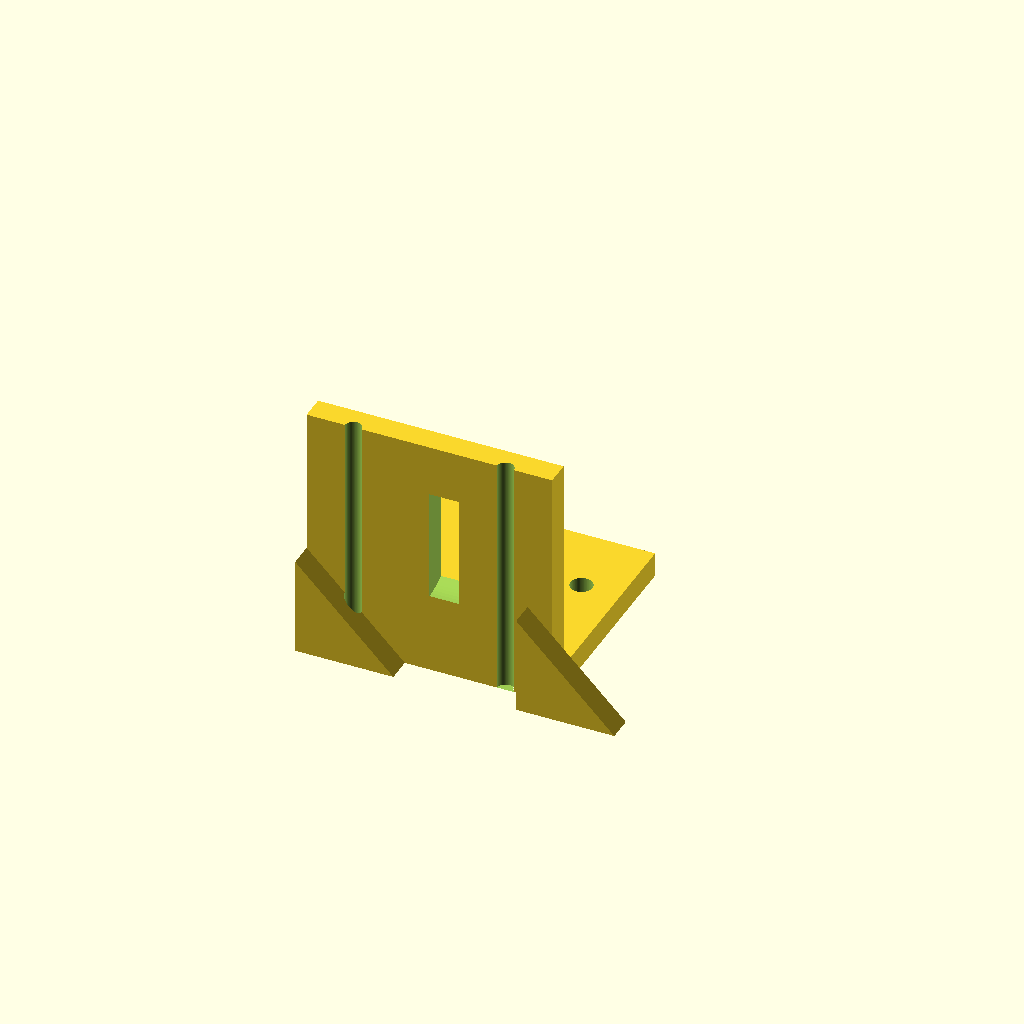
Cell 1 — every parameter at its default value.
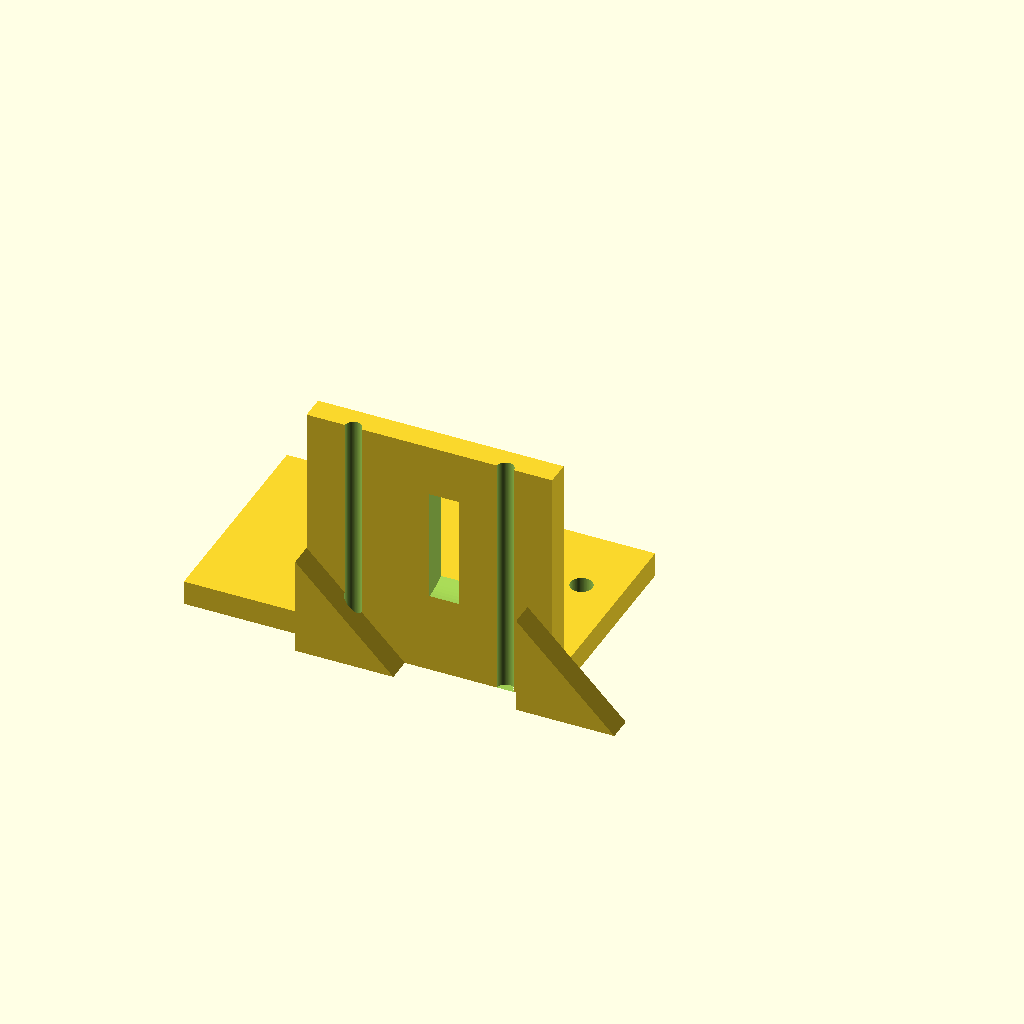
Cell 2 — base_x0 set to -50, the other parameters unchanged.
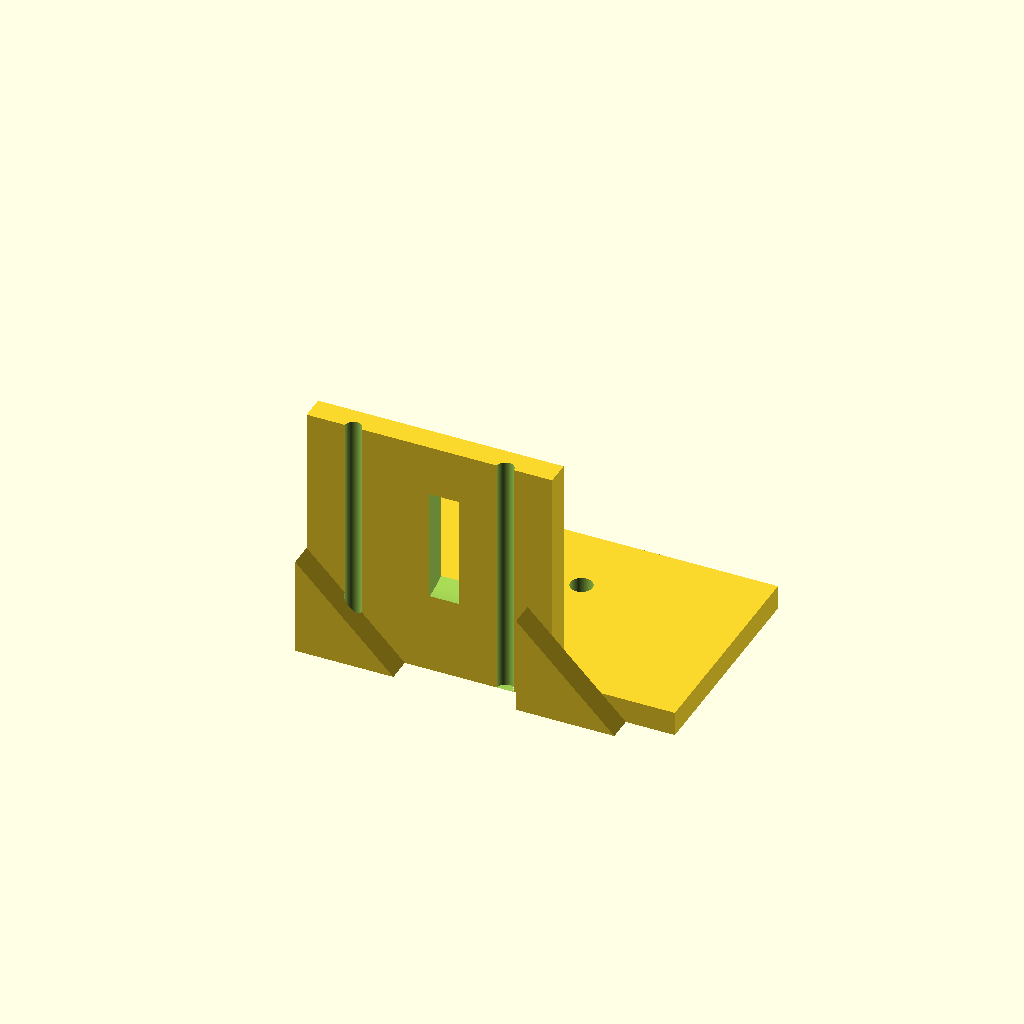
Cell 3 — base_x1 set to 50, the other parameters unchanged.
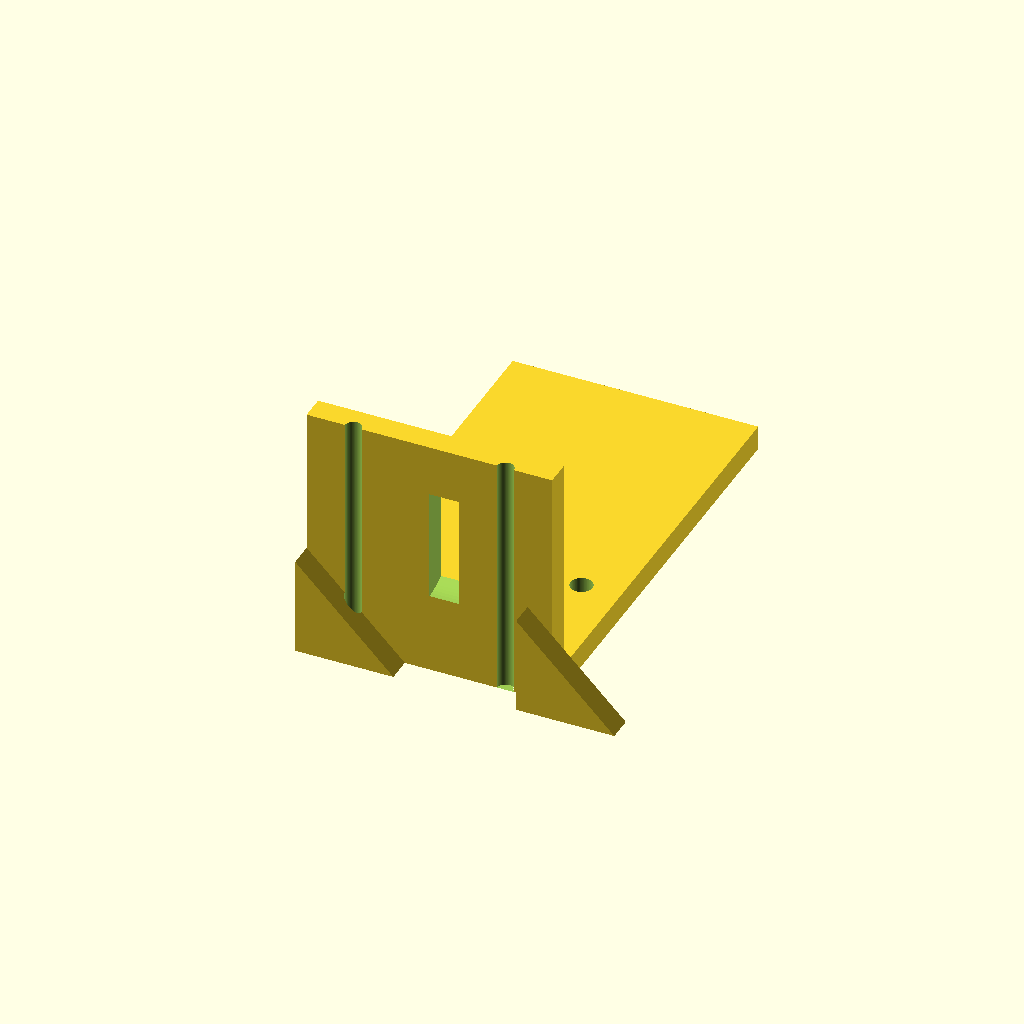
Cell 4: the same model with base_y1 = 90.
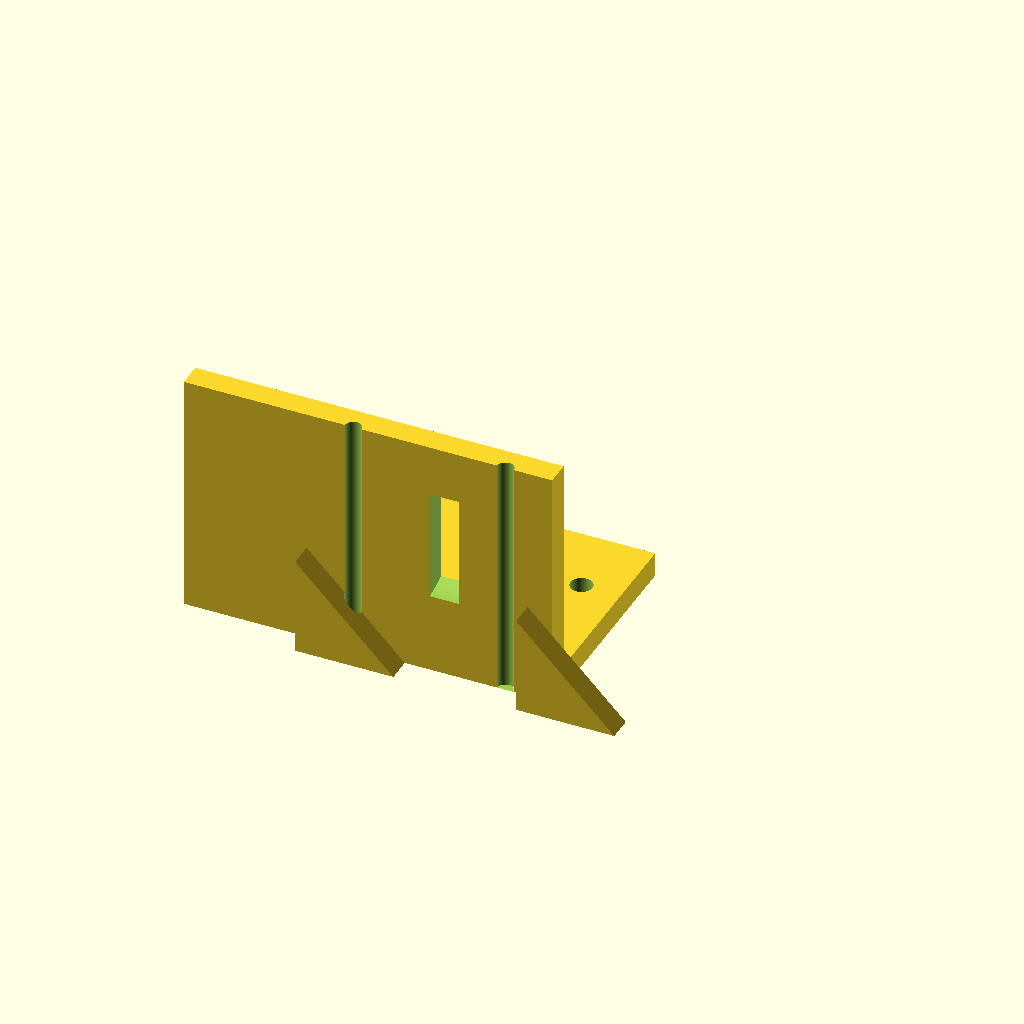
Cell 5: motor_x0 = -50 (everything else at default).
One fixed orthographic camera (rotation 55°, 0°, 25°; colour scheme Cornfield) for every cell.
OpenSCAD source file bench/results/gpu-v11-h1-g13/code/scadcoder-v11/nema17_motor_bracket_s6_a1.scad:
// L-shaped mounting bracket for NEMA 17 stepper motor
// Print orientation: base plate on bed (z = 0), vertical plate builds upward

// ---------- Parameters ----------
base_x0      = -25;   // base plate x start
base_x1      = 25;    // base plate x end
base_y0      = 0;     // base plate y start
base_y1      = 45;    // base plate y end
base_z       = 5;     // base plate thickness

motor_x0     = -25;   // motor plate x start
motor_x1     = 25;    // motor plate x end
motor_y0     = 0;     // motor plate y start
motor_y1     = 5;     // motor plate y end
motor_z      = 50;    // motor plate height

hole_m4_x1   = -17;   // M4 through-hole x position 1
hole_m4_y1   = 30;    // M4 through-hole y position 1
hole_m4_x2   = 17;    // M4 through-hole x position 2
hole_m4_y2   = 30;    // M4 through-hole y position 2
hole_m4      = 4.5;   // M4 hole diameter

boss_d       = 23;    // motor centring boss hole diameter
boss_x       = 0;     // boss hole centre x
boss_z       = 28;    // boss hole centre z

screw_d      = 3.4;   // M3 screw hole diameter
screw_pitch  = 31;    // square pattern side length

gusset_t     = 5;     // gusset thickness (along X)
gusset_leg   = 20;    // right triangle leg length (Y and Z)

eps          = 0.5;   // cutter overshoot past faces

$fn = 96;

// ---------- Model ----------
difference() {
    union() {
        // Base plate
        translate([base_x0, base_y0, 0])
            cube([base_x1 - base_x0, base_y1 - base_y0, base_z]);

        // Vertical motor plate
        translate([motor_x0, motor_y0, 0])
            cube([motor_x1 - motor_x0, motor_y1 - motor_y0, motor_z]);

        // Left triangular gusset (x = -25 to -20)
        translate([-25, 0, 0])
            rotate([90, 0, 0])
                linear_extrude(height = gusset_t)
                    polygon([[0, 0], [gusset_leg, 0], [0, gusset_leg]]);

        // Right triangular gusset (x = 20 to 25)
        translate([20, 0, 0])
            rotate([90, 0, 0])
                linear_extrude(height = gusset_t)
                    polygon([[0, 0], [gusset_leg, 0], [0, gusset_leg]]);
    }

    // M4 through-holes
    for (i = [1, 2])
        translate([i == 1 ? hole_m4_x1 : hole_m4_x2,
                   i == 1 ? hole_m4_y1 : hole_m4_y2,
                   -eps])
            cylinder(d = hole_m4, h = base_z + motor_z + 2 * eps);

    // Motor boss hole
    translate([boss_x, motor_y0 - eps, boss_z])
        rotate([0, 90, 0])
            cylinder(d = boss_d, h = motor_y1 - motor_y0 + 2 * eps);

    // M3 screw holes on square pattern
    for (a = [0, 90, 180, 270])
        rotate([0, 0, a])
            translate([screw_pitch / 2, 0, 0])
                cylinder(d = screw_d, h = motor_z + eps);
}
Parameter table extracted from the source (name, type, default, range or options):
base_x0: number, default -25
base_x1: number, default 25
base_y0: number, default 0
base_y1: number, default 45
base_z: number, default 5
motor_x0: number, default -25
motor_x1: number, default 25
motor_y0: number, default 0
motor_y1: number, default 5
motor_z: number, default 50
hole_m4_x1: number, default -17
hole_m4_y1: number, default 30
hole_m4_x2: number, default 17
hole_m4_y2: number, default 30
hole_m4: number, default 4.5
boss_d: number, default 23
boss_x: number, default 0
boss_z: number, default 28
screw_d: number, default 3.4
screw_pitch: number, default 31
gusset_t: number, default 5
gusset_leg: number, default 20
eps: number, default 0.5
